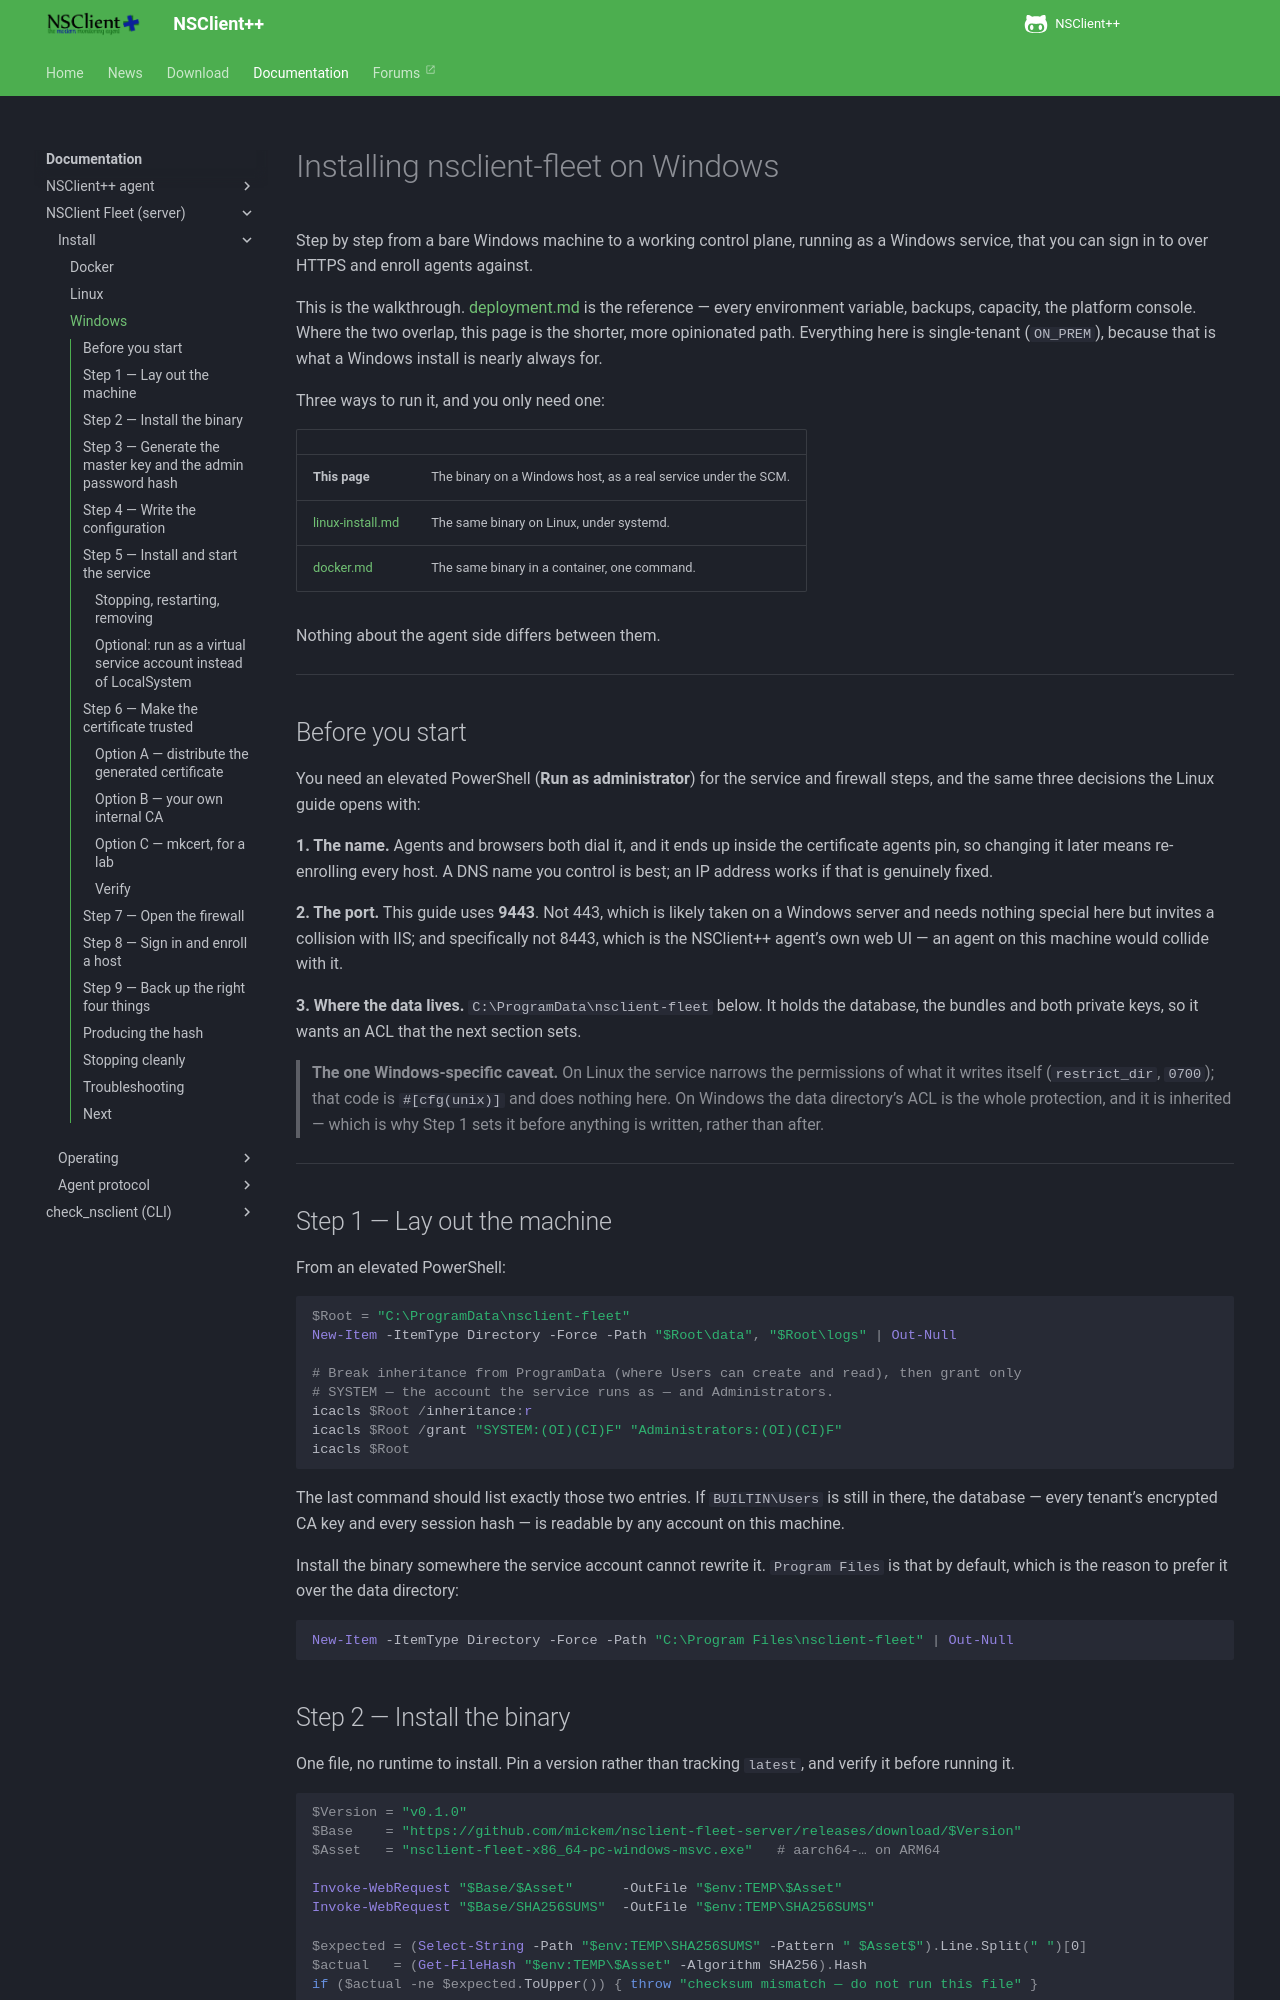

repository: mickem/www.nsclient.org · page: docs/fleet/windows-install/index.html · generator: mkdocs

<!--
  This page is generated. It is maintained in the nsclient-fleet-server repository:
  https://github.com/mickem/nsclient-fleet-server/blob/main/docs/windows-install.md
  Run scripts/sync-fleet-server-docs.py to refresh it; edits made here are
  overwritten.
-->

# Installing nsclient-fleet on Windows

Step by step from a bare Windows machine to a working control plane, running as a Windows
service, that you can sign in to over HTTPS and enroll agents against.

This is the walkthrough. [deployment.md](deployment.md) is the reference — every
environment variable, backups, capacity, the platform console. Where the two overlap, this
page is the shorter, more opinionated path. Everything here is single-tenant (`ON_PREM`),
because that is what a Windows install is nearly always for.

Three ways to run it, and you only need one:

| | |
| --- | --- |
| **This page** | The binary on a Windows host, as a real service under the SCM. |
| [linux-install.md](linux-install.md) | The same binary on Linux, under systemd. |
| [docker.md](docker.md) | The same binary in a container, one command. |

Nothing about the agent side differs between them.

---

## Before you start

You need an elevated PowerShell (**Run as administrator**) for the service and firewall
steps, and the same three decisions the Linux guide opens with:

**1. The name.** Agents and browsers both dial it, and it ends up inside the certificate
agents pin, so changing it later means re-enrolling every host. A DNS name you control is
best; an IP address works if that is genuinely fixed.

**2. The port.** This guide uses **9443**. Not 443, which is likely taken on a Windows
server and needs nothing special here but invites a collision with IIS; and specifically
not 8443, which is the NSClient++ agent's own web UI — an agent on this machine would
collide with it.

**3. Where the data lives.** `C:\ProgramData\nsclient-fleet` below. It holds the database,
the bundles and both private keys, so it wants an ACL that the next section sets.

<!-- @formatter:off -->
> **The one Windows-specific caveat.** On Linux the service narrows the permissions of what
> it writes itself (`restrict_dir`, `0700`); that code is `#[cfg(unix)]` and does nothing
> here. On Windows the data directory's ACL is the whole protection, and it is inherited —
> which is why Step 1 sets it before anything is written, rather than after.
<!-- @formatter:on -->

---

## Step 1 — Lay out the machine

From an elevated PowerShell:

```powershell
$Root = "C:\ProgramData\nsclient-fleet"
New-Item -ItemType Directory -Force -Path "$Root\data", "$Root\logs" | Out-Null

# Break inheritance from ProgramData (where Users can create and read), then grant only
# SYSTEM — the account the service runs as — and Administrators.
icacls $Root /inheritance:r
icacls $Root /grant "SYSTEM:(OI)(CI)F" "Administrators:(OI)(CI)F"
icacls $Root
```

The last command should list exactly those two entries. If `BUILTIN\Users` is still in
there, the database — every tenant's encrypted CA key and every session hash — is readable
by any account on this machine.

Install the binary somewhere the service account cannot rewrite it. `Program Files` is
that by default, which is the reason to prefer it over the data directory:

```powershell
New-Item -ItemType Directory -Force -Path "C:\Program Files\nsclient-fleet" | Out-Null
```
